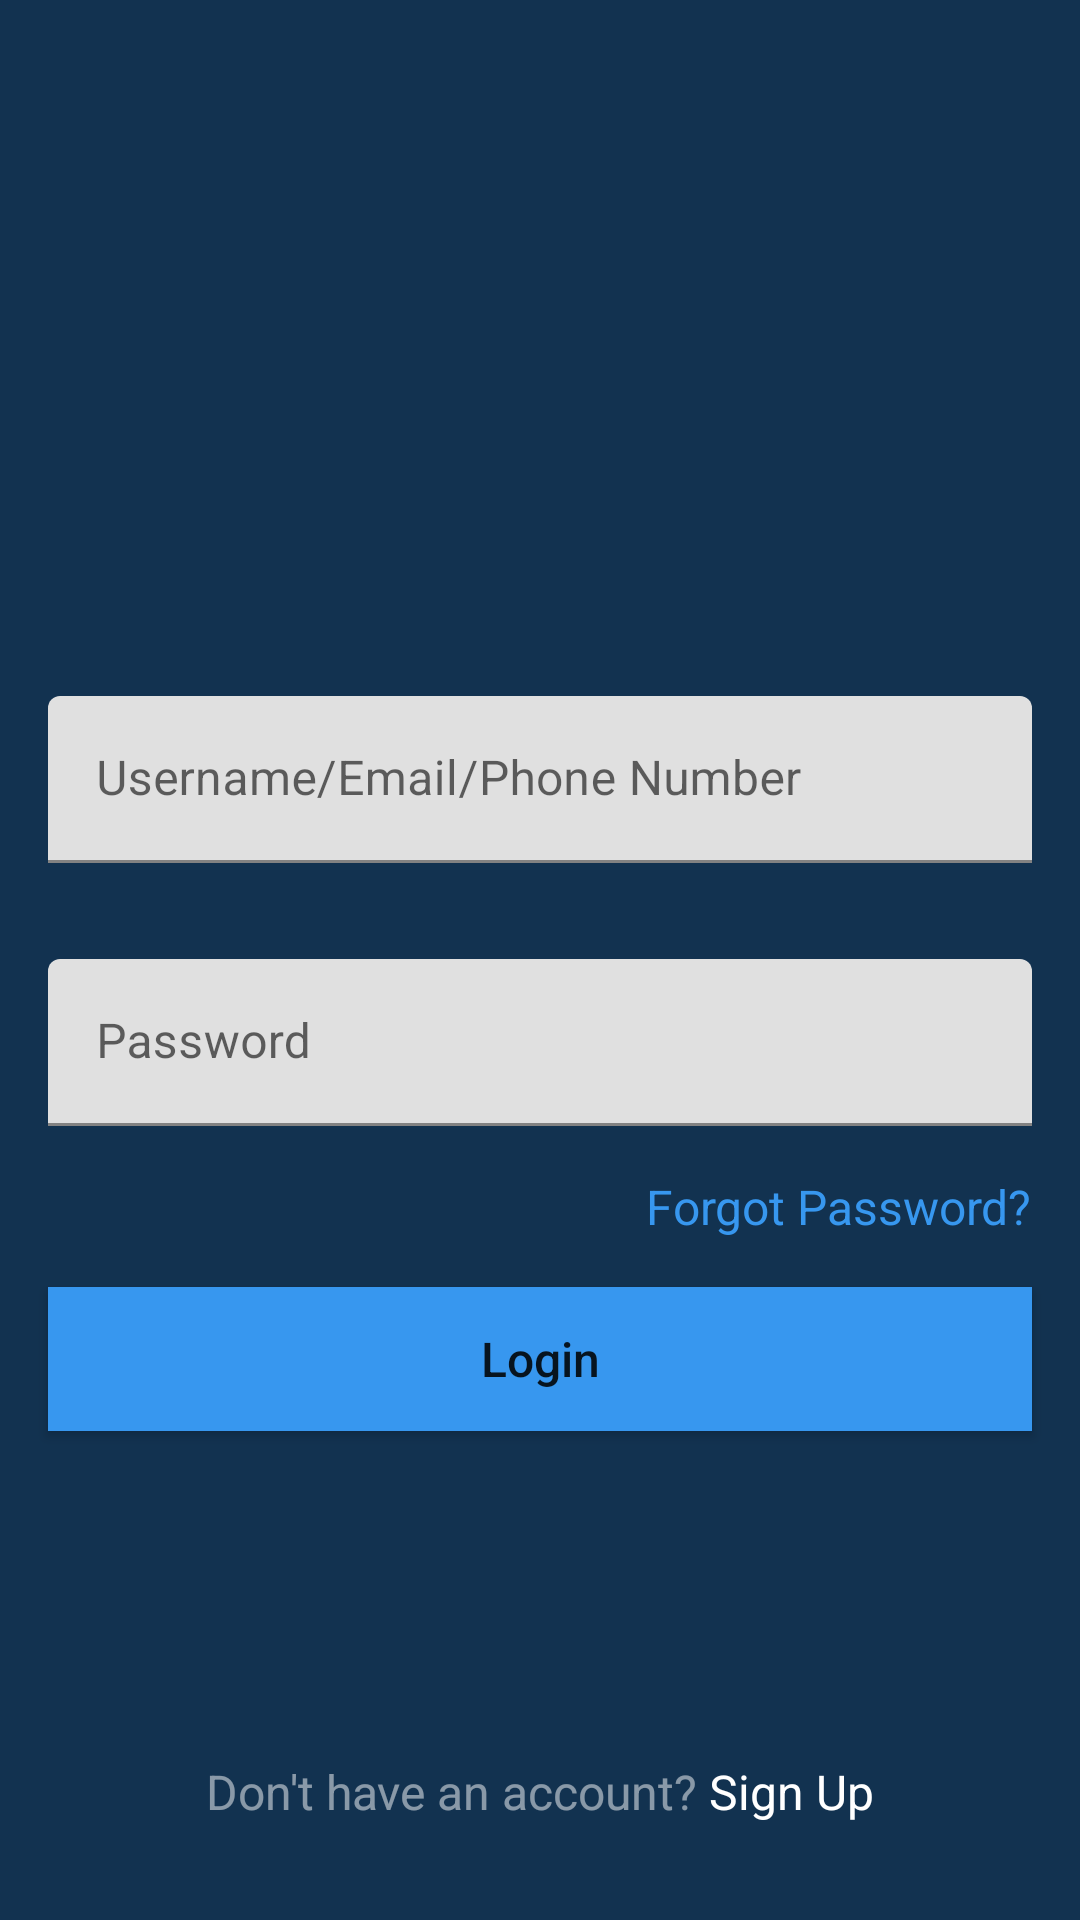

The Android layout XML behind this screen, and the referenced resources:
<!-- AndroidManifest.xml: application theme Theme.DelGram -->
<!-- res/layout/activity_login.xml -->
<?xml version="1.0" encoding="utf-8"?>

<androidx.constraintlayout.widget.ConstraintLayout xmlns:android="http://schemas.android.com/apk/res/android"
    xmlns:app="http://schemas.android.com/apk/res-auto"
    xmlns:tools="http://schemas.android.com/tools"
    android:layout_width="match_parent"
    android:layout_height="match_parent"
    tools:context=".LoginActivity"
    android:background="#123250"
    >

    <ImageView
        android:id="@+id/delgram_logo"
        android:layout_width="wrap_content"
        android:layout_height="wrap_content"
        android:layout_marginTop="200dp"
        android:src="@drawable/ic_delgram_logo"
        app:layout_constraintEnd_toEndOf="parent"
        app:layout_constraintStart_toStartOf="parent"
        app:layout_constraintTop_toTopOf="parent" />

    <com.google.android.material.textfield.TextInputLayout
        android:id="@+id/tl_username"
        android:layout_width="match_parent"
        android:layout_height="wrap_content"
        android:hint="Username/Email/Phone Number"
        android:layout_marginStart="16dp"
        android:layout_marginEnd="16dp"
        android:layout_marginTop="32dp"
        app:layout_constraintTop_toBottomOf="@id/delgram_logo"
        app:layout_constraintStart_toStartOf="parent"
        app:layout_constraintEnd_toEndOf="parent"
        >

        <EditText
            android:layout_width="match_parent"
            android:layout_height="wrap_content"
            android:inputType="text"/>
    </com.google.android.material.textfield.TextInputLayout>

    <com.google.android.material.textfield.TextInputLayout
        android:id="@+id/tl_password"
        android:layout_width="match_parent"
        android:layout_height="wrap_content"
        android:hint="Password"
        android:layout_marginStart="16dp"
        android:layout_marginEnd="16dp"
        android:layout_marginTop="32dp"
        app:layout_constraintTop_toBottomOf="@id/tl_username"
        app:layout_constraintStart_toStartOf="parent"
        app:layout_constraintEnd_toEndOf="parent"
        >

        <EditText
            android:layout_width="match_parent"
            android:layout_height="wrap_content"
            android:inputType="text"/>
    </com.google.android.material.textfield.TextInputLayout>

    <TextView
        android:id="@+id/forgot_password"
        android:layout_width="wrap_content"
        android:layout_height="wrap_content"
        android:text="Forgot Password?"
        app:layout_constraintTop_toBottomOf="@id/tl_password"
        app:layout_constraintEnd_toEndOf="@id/tl_password"
        android:textColor="#3797EF"
        android:layout_marginTop="16dp"
        android:textSize="16sp"
        />

    <Button
        android:id="@+id/btn_login"
        android:layout_width="match_parent"
        android:layout_height="wrap_content"
        app:layout_constraintTop_toBottomOf="@id/forgot_password"
        android:layout_marginStart="16dp"
        android:layout_marginEnd="16dp"
        android:layout_marginTop="16dp"
        android:background="@color/acent"
        android:text="Login"
        android:textSize="16sp"
        android:textAllCaps="false"/>

    <LinearLayout
        android:layout_width="match_parent"
        android:layout_height="wrap_content"
        android:orientation="horizontal"
        android:gravity="center"
        app:layout_constraintBottom_toBottomOf="parent"
        android:layout_marginBottom="32dp">
        <TextView
            android:layout_width="wrap_content"
            android:layout_height="wrap_content"
            android:text="Don't have an account? "
            android:textColor="#80FFFFFF"
            android:textSize="16sp"/>
        <TextView
            android:id="@+id/sign_up"
            android:layout_width="wrap_content"
            android:layout_height="wrap_content"
            android:text="Sign Up"
            android:textSize="16sp"
            android:textColor="@color/white"/>

    </LinearLayout>




</androidx.constraintlayout.widget.ConstraintLayout>
<!-- resources referenced by this layout -->
<resources>
  <color name="acent">#3797EF</color>
  <color name="white">#FFFFFFFF</color>
  <style name="Theme.DelGram" parent="Theme.MaterialComponents.DayNight.DarkActionBar">
          
          <item name="colorPrimary">@color/acent</item>
          <item name="colorPrimaryVariant">@color/dark_blue</item>
          <item name="colorOnPrimary">@color/white</item>
          
          <item name="colorSecondary">@color/teal_200</item>
          <item name="colorSecondaryVariant">@color/teal_700</item>
          <item name="colorOnSecondary">@color/black</item>
          
          <item name="android:statusBarColor" tools:targetApi="l">?attr/colorPrimaryVariant</item>
          
      </style>
  <color name="dark_blue">#123250</color>
  <color name="teal_200">#FF03DAC5</color>
  <color name="teal_700">#FF018786</color>
  <color name="black">#FF000000</color>
</resources>
